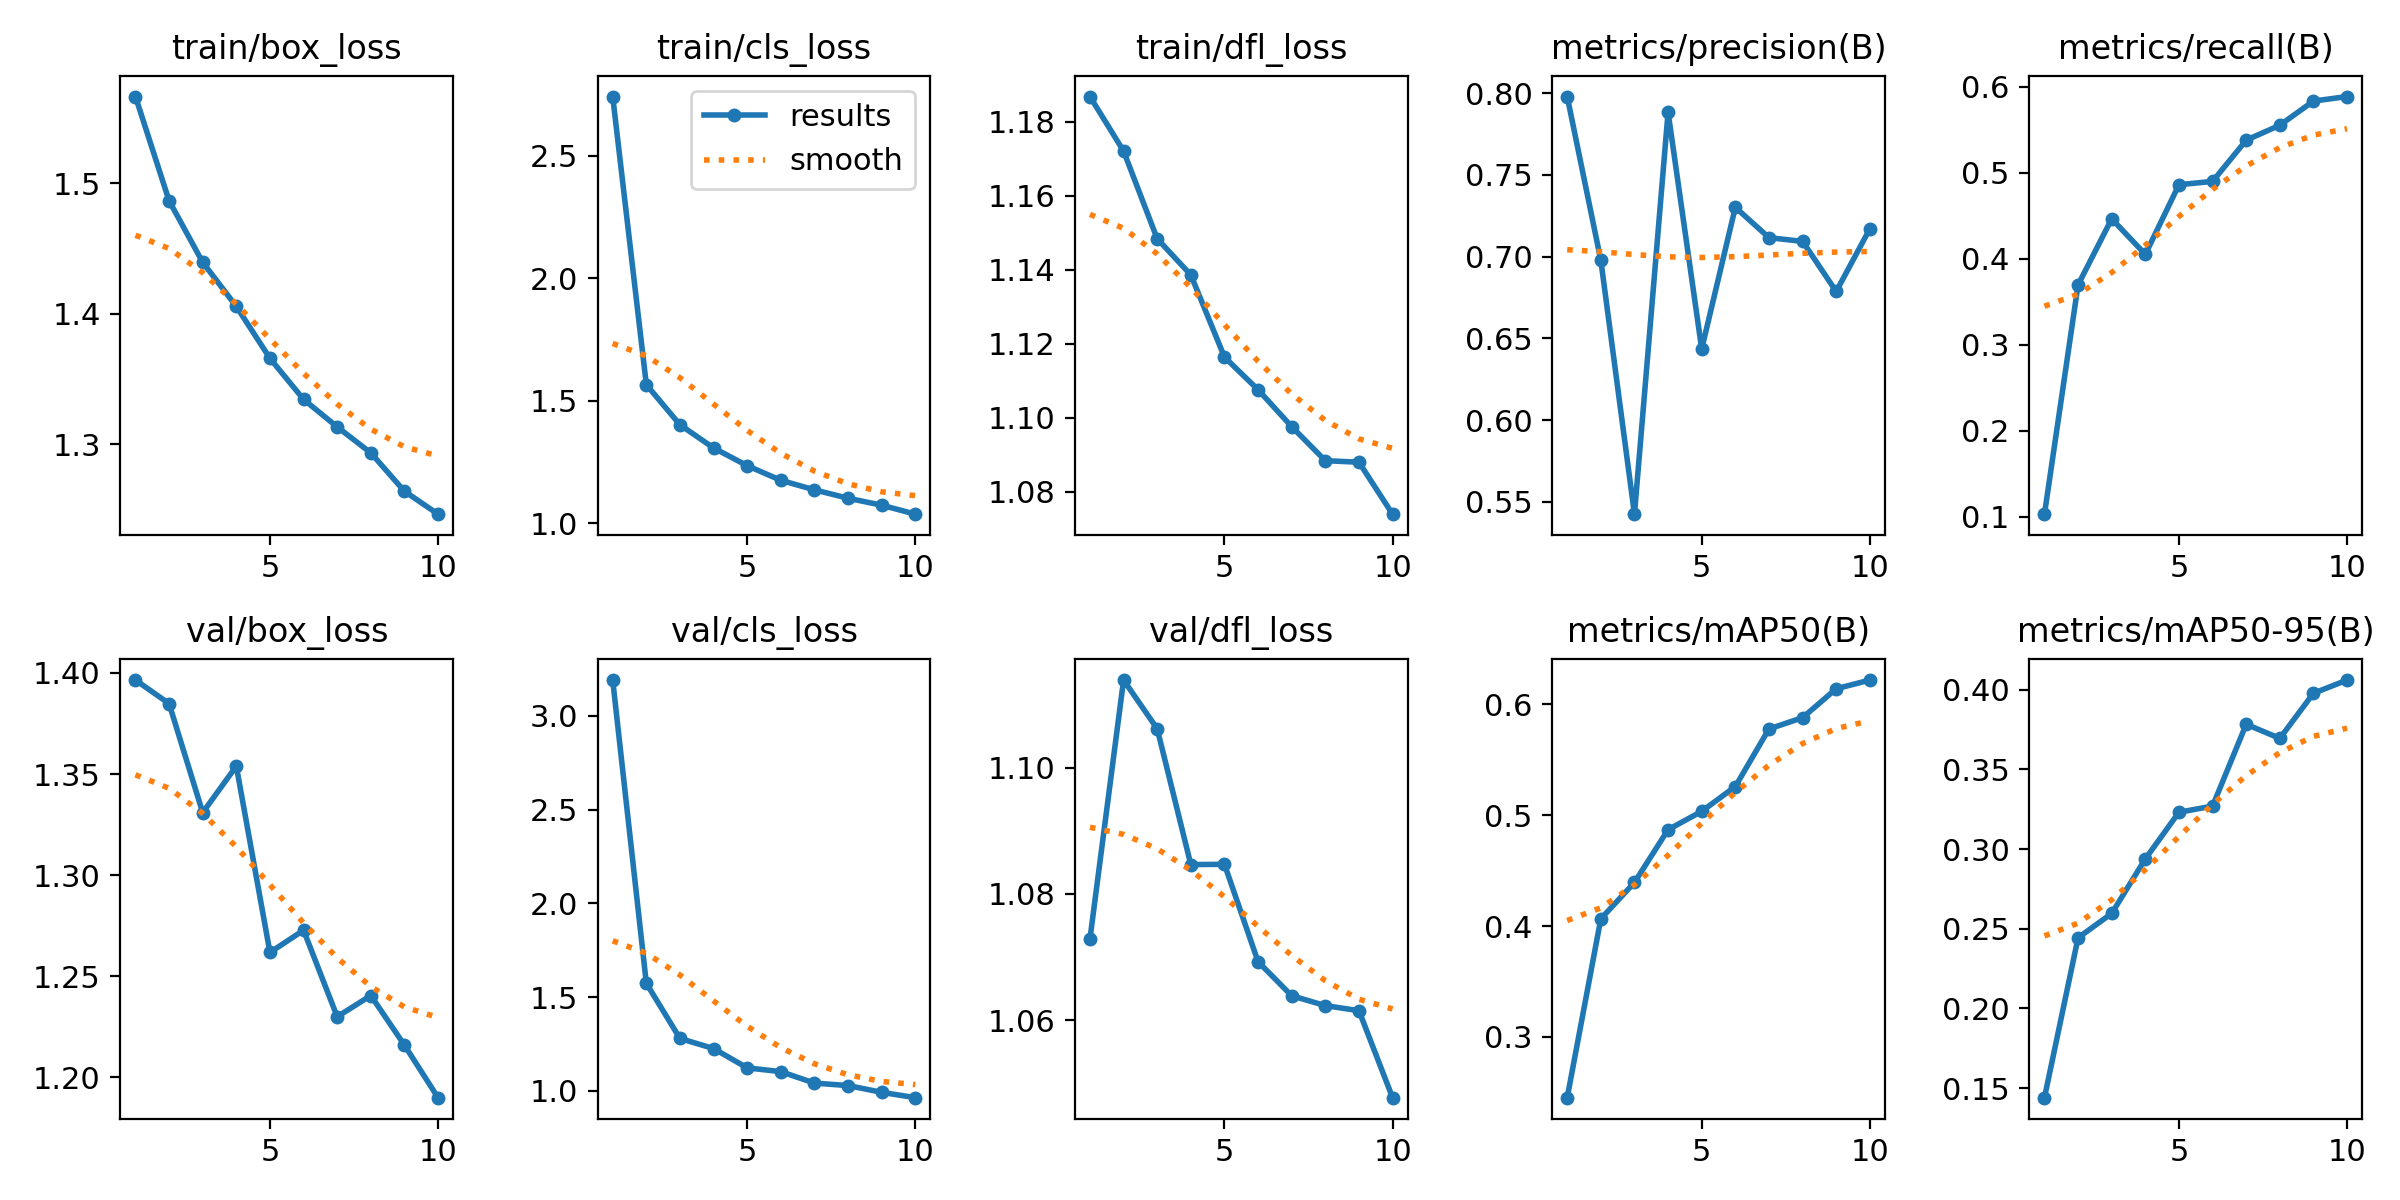

The file beside this chart, header and first rows:
epoch, time, train/box_loss, train/cls_loss, train/dfl_loss, metrics/precision(B), metrics/recall(B), metrics/mAP50(B), metrics/mAP50-95(B), val/box_loss, val/cls_loss, val/dfl_loss, lr/pg0, lr/pg1, lr/pg2
1, 483.4, 1.566, 2.741, 1.187, 0.7978, 0.1028, 0.2451, 0.144, 1.396, 3.192, 1.073, 0.000274, 0.000274, 0.000274
2, 948.5, 1.487, 1.566, 1.172, 0.6977, 0.3695, 0.4065, 0.2443, 1.385, 1.574, 1.114, 0.0004971, 0.0004971, 0.0004971
3, 1417, 1.439, 1.402, 1.148, 0.5424, 0.4462, 0.4393, 0.2596, 1.331, 1.279, 1.106, 0.0006651, 0.0006651, 0.0006651
4, 1879, 1.406, 1.308, 1.139, 0.7883, 0.405, 0.487, 0.2939, 1.354, 1.226, 1.085, 0.0005856, 0.0005856, 0.0005856
5, 2336, 1.366, 1.235, 1.116, 0.6434, 0.4859, 0.5035, 0.3231, 1.262, 1.122, 1.085, 0.0005031, 0.0005031, 0.0005031
6, 2796, 1.334, 1.175, 1.108, 0.7301, 0.4898, 0.5259, 0.327, 1.273, 1.102, 1.069, 0.0004207, 0.0004207, 0.0004207
7, 3254, 1.313, 1.137, 1.098, 0.7115, 0.5377, 0.5779, 0.3783, 1.23, 1.041, 1.064, 0.0003382, 0.0003382, 0.0003382
8, 3713, 1.293, 1.102, 1.088, 0.7093, 0.5551, 0.5881, 0.3695, 1.24, 1.028, 1.062, 0.0002557, 0.0002557, 0.0002557
9, 4172, 1.264, 1.074, 1.088, 0.6786, 0.5832, 0.6142, 0.3978, 1.216, 0.992, 1.061, 0.0001733, 0.0001733, 0.0001733
10, 4631, 1.246, 1.037, 1.074, 0.7169, 0.5885, 0.622, 0.4061, 1.19, 0.9635, 1.048, 9.0797e-05, 9.0797e-05, 9.0797e-05
